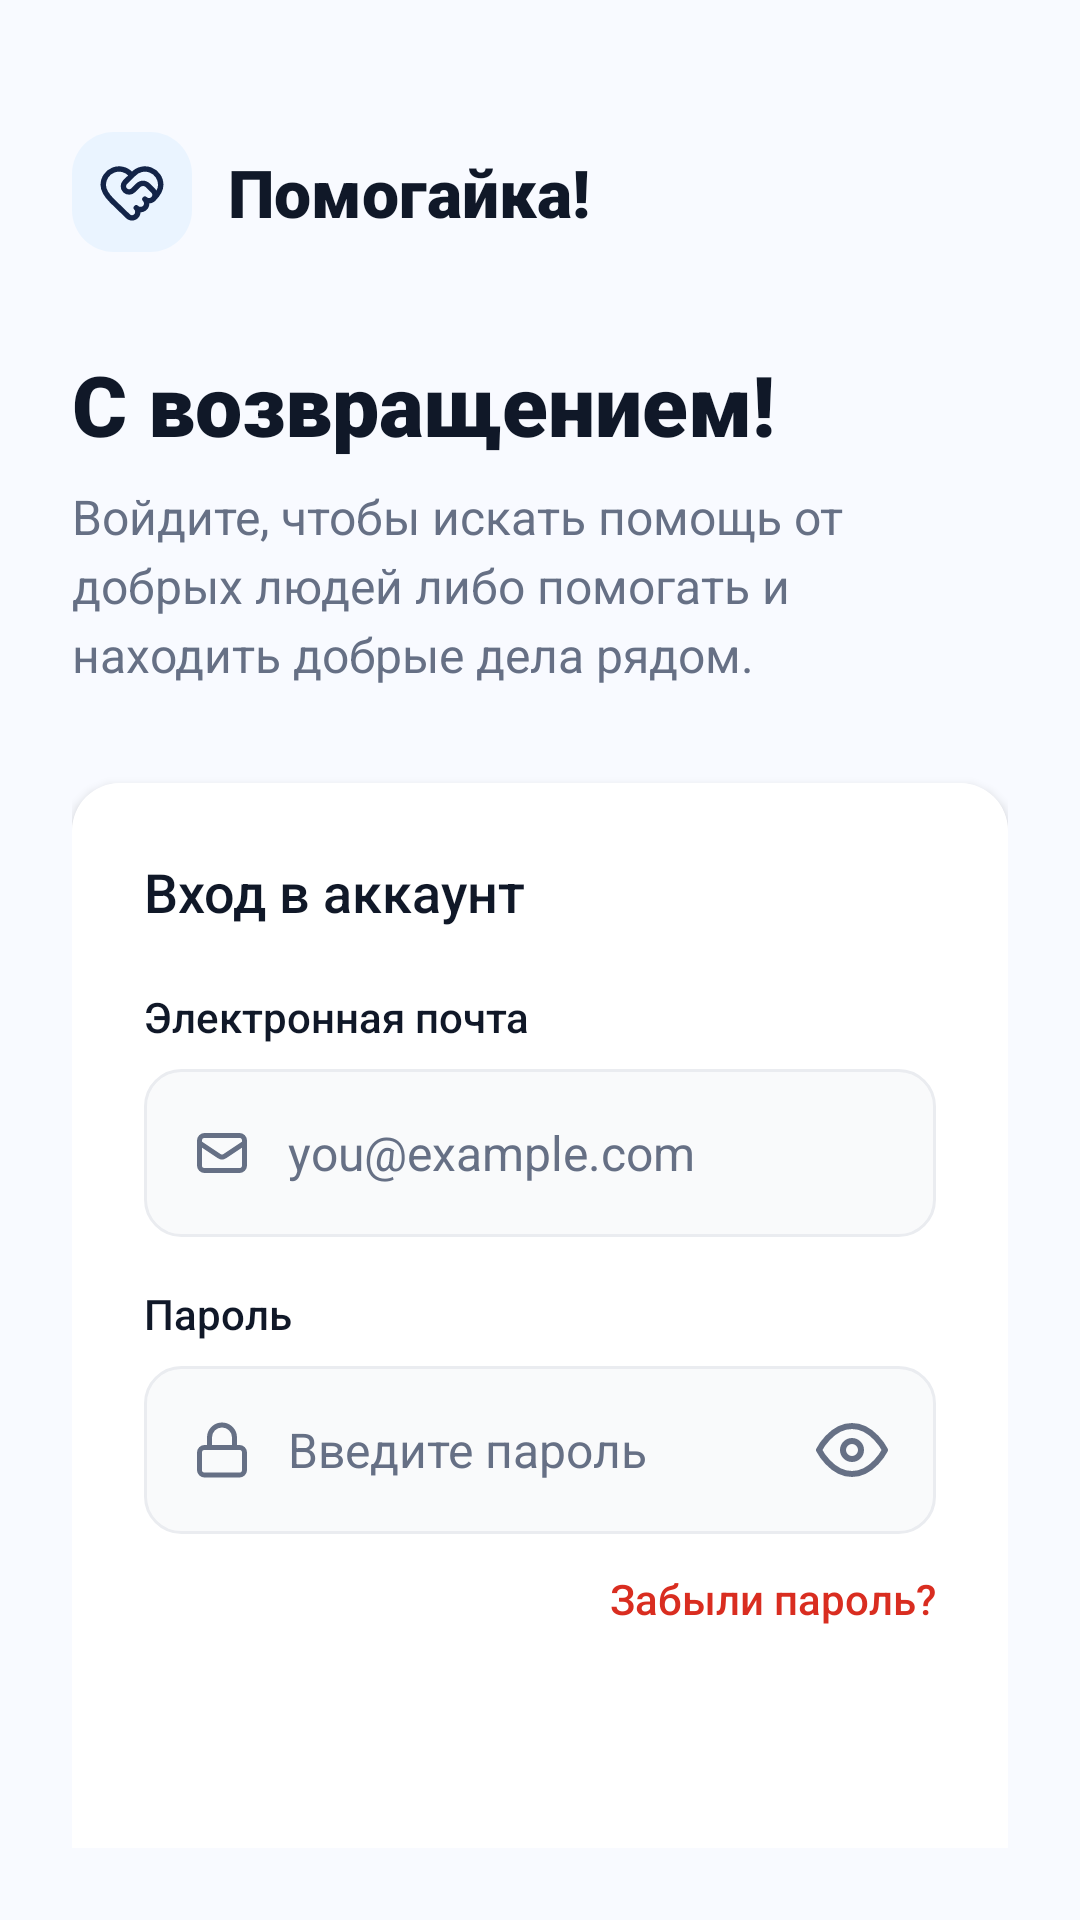

Layout XML and referenced resources for this Android screen:
<!-- AndroidManifest.xml: application theme Theme.TheHelperApp -->
<!-- res/layout/ui_login.xml -->
<?xml version="1.0" encoding="utf-8"?>
<androidx.constraintlayout.widget.ConstraintLayout xmlns:android="http://schemas.android.com/apk/res/android"
    xmlns:app="http://schemas.android.com/apk/res-auto"
    xmlns:tools="http://schemas.android.com/tools"
    android:id="@+id/main"
    android:layout_width="match_parent"
    android:layout_height="match_parent"
    android:background="@color/bg_light"
    android:padding="24dp"
    tools:context=".MainActivity">

    <LinearLayout
        android:id="@+id/header_layout"
        android:layout_width="wrap_content"
        android:layout_height="wrap_content"
        android:layout_marginTop="20dp"
        android:gravity="center_vertical"
        android:orientation="horizontal"
        app:layout_constraintStart_toStartOf="parent"
        app:layout_constraintTop_toTopOf="parent">

        <ImageView
            android:layout_width="40dp"
            android:layout_height="40dp"
            android:src="@drawable/ic_launcher_foreground" />

        <TextView
            android:layout_width="wrap_content"
            android:layout_height="wrap_content"
            android:layout_marginStart="12dp"
            android:fontFamily="sans-serif-black"
            android:text="@string/logo_text"
            android:textColor="@color/text_primary"
            android:textSize="22sp" />
    </LinearLayout>

    <TextView
        android:id="@+id/tv_welcome_title"
        android:layout_width="0dp"
        android:layout_height="wrap_content"
        android:layout_marginTop="32dp"
        android:fontFamily="sans-serif-black"
        android:text="@string/welcome_title"
        android:textColor="@color/text_primary"
        android:textSize="28sp"
        app:layout_constraintEnd_toEndOf="parent"
        app:layout_constraintStart_toStartOf="parent"
        app:layout_constraintTop_toBottomOf="@id/header_layout" />

    <TextView
        android:id="@+id/tv_welcome_subtitle"
        android:layout_width="0dp"
        android:layout_height="wrap_content"
        android:layout_marginTop="8dp"
        android:lineSpacingExtra="4dp"
        android:text="@string/welcome_subtitle"
        android:textColor="@color/text_secondary"
        android:textSize="16sp"
        app:layout_constraintEnd_toEndOf="parent"
        app:layout_constraintStart_toStartOf="parent"
        app:layout_constraintTop_toBottomOf="@id/tv_welcome_title" />

    <androidx.cardview.widget.CardView
        android:id="@+id/login_card"
        android:layout_width="match_parent"
        android:layout_height="wrap_content"
        android:layout_marginTop="32dp"
        app:cardCornerRadius="16dp"
        app:cardElevation="2dp"
        app:layout_constraintTop_toBottomOf="@id/tv_welcome_subtitle">

        <LinearLayout
            android:layout_width="match_parent"
            android:layout_height="wrap_content"
            android:background="@android:color/background_light"
            android:orientation="vertical"
            android:padding="24dp">

            <TextView
                android:layout_width="wrap_content"
                android:layout_height="wrap_content"
                android:fontFamily="sans-serif-medium"
                android:text="@string/login_card_title"
                android:textColor="@color/text_primary"
                android:textSize="18sp" />

            <TextView
                android:layout_width="wrap_content"
                android:layout_height="wrap_content"
                android:layout_marginTop="20dp"
                android:fontFamily="sans-serif-medium"
                android:text="@string/email_label"
                android:textColor="@color/text_primary"
                android:textSize="14sp" />

            <LinearLayout
                android:layout_width="match_parent"
                android:layout_height="56dp"
                android:layout_marginTop="8dp"
                android:background="@drawable/bg_input"
                android:gravity="center_vertical"
                android:orientation="horizontal"
                android:paddingHorizontal="16dp">

                <ImageView
                    android:layout_width="20dp"
                    android:layout_height="20dp"
                    android:src="@drawable/ic_mail" />

                <EditText
                    android:id="@+id/lg_email"
                    android:layout_width="match_parent"
                    android:layout_height="match_parent"
                    android:layout_marginStart="12dp"
                    android:background="@null"
                    android:hint="@string/email_hint"
                    android:inputType="textEmailAddress"
                    android:textColor="@color/text_primary"
                    android:textColorHint="@color/text_secondary"
                    android:textSize="16sp" />
            </LinearLayout>

            <TextView
                android:layout_width="wrap_content"
                android:layout_height="wrap_content"
                android:layout_marginTop="16dp"
                android:fontFamily="sans-serif-medium"
                android:text="@string/password_label"
                android:textColor="@color/text_primary"
                android:textSize="14sp" />

            <LinearLayout
                android:layout_width="match_parent"
                android:layout_height="56dp"
                android:layout_marginTop="8dp"
                android:background="@drawable/bg_input"
                android:gravity="center_vertical"
                android:orientation="horizontal"
                android:paddingHorizontal="16dp">

                <ImageView
                    android:layout_width="20dp"
                    android:layout_height="20dp"
                    android:src="@drawable/ic_lock" />

                <EditText
                    android:id="@+id/lg_password"
                    android:layout_width="0dp"
                    android:layout_height="match_parent"
                    android:layout_marginStart="12dp"
                    android:layout_weight="1"
                    android:background="@null"
                    android:hint="@string/password_hint"
                    android:inputType="textPassword"
                    android:textColor="@color/text_primary"
                    android:textColorHint="@color/text_secondary"
                    android:textSize="16sp" />

                <ImageView
                    android:layout_width="24dp"
                    android:layout_height="24dp"
                    android:src="@drawable/ic_visibility" />
            </LinearLayout>

            <TextView
                android:layout_width="wrap_content"
                android:layout_height="wrap_content"
                android:layout_gravity="end"
                android:layout_marginTop="12dp"
                android:fontFamily="sans-serif-medium"
                android:text="@string/forgot_password"
                android:textColor="@color/accent_red"
                android:textSize="14sp" />

            <androidx.appcompat.widget.AppCompatButton
                android:id="@+id/btn_login"
                android:layout_width="match_parent"
                android:layout_height="56dp"
                android:layout_marginTop="32dp"
                android:background="@drawable/bg_button"
                android:fontFamily="sans-serif-black"
                android:text="@string/login_button"
                android:textAllCaps="false"
                android:textColor="@color/white"
                android:textSize="16sp" />

        </LinearLayout>
    </androidx.cardview.widget.CardView>

    <LinearLayout
        android:layout_width="wrap_content"
        android:layout_height="wrap_content"
        android:layout_marginTop="24dp"
        android:gravity="center_horizontal"
        android:orientation="vertical"
        app:layout_constraintEnd_toEndOf="parent"
        app:layout_constraintStart_toStartOf="parent"
        app:layout_constraintTop_toBottomOf="@id/login_card">

        <TextView
            android:layout_width="wrap_content"
            android:layout_height="wrap_content"
            android:text="@string/new_user_question"
            android:textColor="@color/text_secondary"
            android:textSize="14sp" />

        <Button
            android:id="@+id/btn_register_link"
            android:layout_width="wrap_content"
            android:layout_height="wrap_content"
            android:background="@android:color/transparent"
            android:layout_marginTop="4dp"
            android:fontFamily="sans-serif-black"
            android:text="@string/register_link"
            android:textColor="@color/accent_red"
            android:textSize="16sp" />
    </LinearLayout>

</androidx.constraintlayout.widget.ConstraintLayout>
<!-- resources referenced by this layout -->
<resources>
  <color name="accent_red">#D92D20</color>
  <color name="bg_light">#F8FAFF</color>
  <color name="text_primary">#101828</color>
  <color name="text_secondary">#667085</color>
  <color name="white">#FFFFFFFF</color>
  <!-- drawable bg_input (drawable) -->
  <?xml version="1.0" encoding="utf-8"?>
  <shape xmlns:android="http://schemas.android.com/apk/res/android">
      <solid android:color="@color/input_bg" />
      <stroke
          android:width="1dp"
          android:color="@color/input_stroke" />
      <corners android:radius="12dp" />
  </shape>
  <!-- drawable ic_lock (drawable) -->
  <vector xmlns:android="http://schemas.android.com/apk/res/android"
      android:width="24dp"
      android:height="24dp"
      android:viewportWidth="24"
      android:viewportHeight="24">
      <path
          android:fillColor="#00000000"
          android:pathData="M19,11H5C3.9,11 3,11.9 3,13V20C3,21.1 3.9,22 5,22H19C20.1,22 21,21.1 21,20V13C21,11.9 20.1,11 19,11Z"
          android:strokeWidth="2"
          android:strokeColor="@color/text_secondary"
          android:strokeLineCap="round"
          android:strokeLineJoin="round"/>
      <path
          android:fillColor="#00000000"
          android:pathData="M7,11V7C7,4.24 9.24,2 12,2C14.76,2 17,4.24 17,7V11"
          android:strokeWidth="2"
          android:strokeColor="@color/text_secondary"
          android:strokeLineCap="round"
          android:strokeLineJoin="round"/>
  </vector>
  <!-- drawable ic_mail (drawable) -->
  <vector xmlns:android="http://schemas.android.com/apk/res/android"
      android:width="24dp"
      android:height="24dp"
      android:viewportWidth="24"
      android:viewportHeight="24">
      <path
          android:fillColor="#00000000"
          android:pathData="M3,8L10.89,13.26C11.57,13.71 12.43,13.71 13.11,13.26L21,8M5,19H19C20.1,19 21,18.1 21,17V7C21,5.9 20.1,5 19,5H5C3.9,5 3,5.9 3,7V17C3,18.1 3.9,19 5,19Z"
          android:strokeWidth="2"
          android:strokeColor="@color/text_secondary"
          android:strokeLineCap="round"
          android:strokeLineJoin="round"/>
  </vector>
  <!-- drawable ic_visibility (drawable) -->
  <vector xmlns:android="http://schemas.android.com/apk/res/android"
      android:width="24dp"
      android:height="24dp"
      android:viewportWidth="24"
      android:viewportHeight="24">
      <path
          android:fillColor="#00000000"
          android:pathData="M1,12C1,12 5,4 12,4C19,4 23,12 23,12C23,12 19,20 12,20C5,20 1,12 1,12Z"
          android:strokeWidth="2"
          android:strokeColor="@color/text_secondary"
          android:strokeLineCap="round"
          android:strokeLineJoin="round"/>
      <path
          android:fillColor="#00000000"
          android:pathData="M12,15C13.6569,15 15,13.6569 15,12C15,10.3431 13.6569,9 12,9C10.3431,9 9,10.3431 9,12C9,13.6569 10.3431,15 12,15Z"
          android:strokeWidth="2"
          android:strokeColor="@color/text_secondary"
          android:strokeLineCap="round"
          android:strokeLineJoin="round"/>
  </vector>
  <string name="email_hint">you@example.com</string>
  <string name="email_label">Электронная почта</string>
  <string name="forgot_password">Забыли пароль?</string>
  <string name="login_button">Войти</string>
  <string name="login_card_title">Вход в аккаунт</string>
  <string name="logo_text">Помогайка!</string>
  <string name="new_user_question">Впервые в Помогайке?</string>
  <string name="password_hint">Введите пароль</string>
  <string name="password_label">Пароль</string>
  <string name="register_link">Зарегистрироваться</string>
  <string name="welcome_subtitle">Войдите, чтобы искать помощь от добрых людей либо помогать и находить добрые дела рядом.</string>
  <string name="welcome_title">С возвращением!</string>
  <style name="Theme.TheHelperApp" parent="Base.Theme.TheHelperApp" />
  <color name="input_bg">#F9FAFB</color>
  <color name="input_stroke">#EAECF0</color>
  <style name="Base.Theme.TheHelperApp" parent="Theme.Material3.DayNight.NoActionBar">
          
          
      </style>
</resources>
